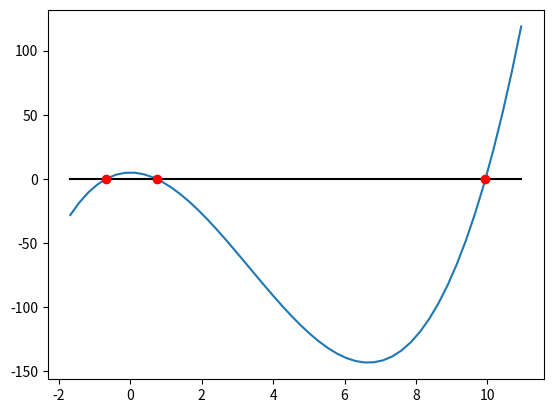

Write the Python code that produced this figure.
# -*- coding: utf-8 -*-
"""
Bisection method
"""
#---------------------- Import modules
import numpy as np
import matplotlib.pyplot as plt

#---------------------- Function 
def bisection(f,a,b,tol=1.0e-12,maxiter=100):
    error = np.inf
    xant = a
    i = 0
    
    while error > tol and i < maxiter:
        x  = (a+b)/2
        
        i += 1
        error = np.abs(x-xant)
        xant = x
        
        if f(a)*f(x) < 0:
            b = x
        elif f(x)*f(b) < 0:
            a = x
        else:
            return x, i
    
    return x,i
#----------------------- Data 
f = lambda x : x**3 - 10*x**2 + 5 
# from incremental search results
# because they meet Bolzano's conditions
a = np.array([-0.7,0.7,9.9])
b = a + 0.1

#------------ Call the function
r = np.zeros(3)
for i in range(3):
    r[i], it = bisection(f,a[i],b[i])
    print (r[i], it)

#----------------------  Plot
x = np.linspace(min(r)-1,max(r)+1)
plt.plot(x,f(x))
plt.plot(x,0*x,'k')
plt.plot(r,0*r,'ro')
plt.show()

       
        

